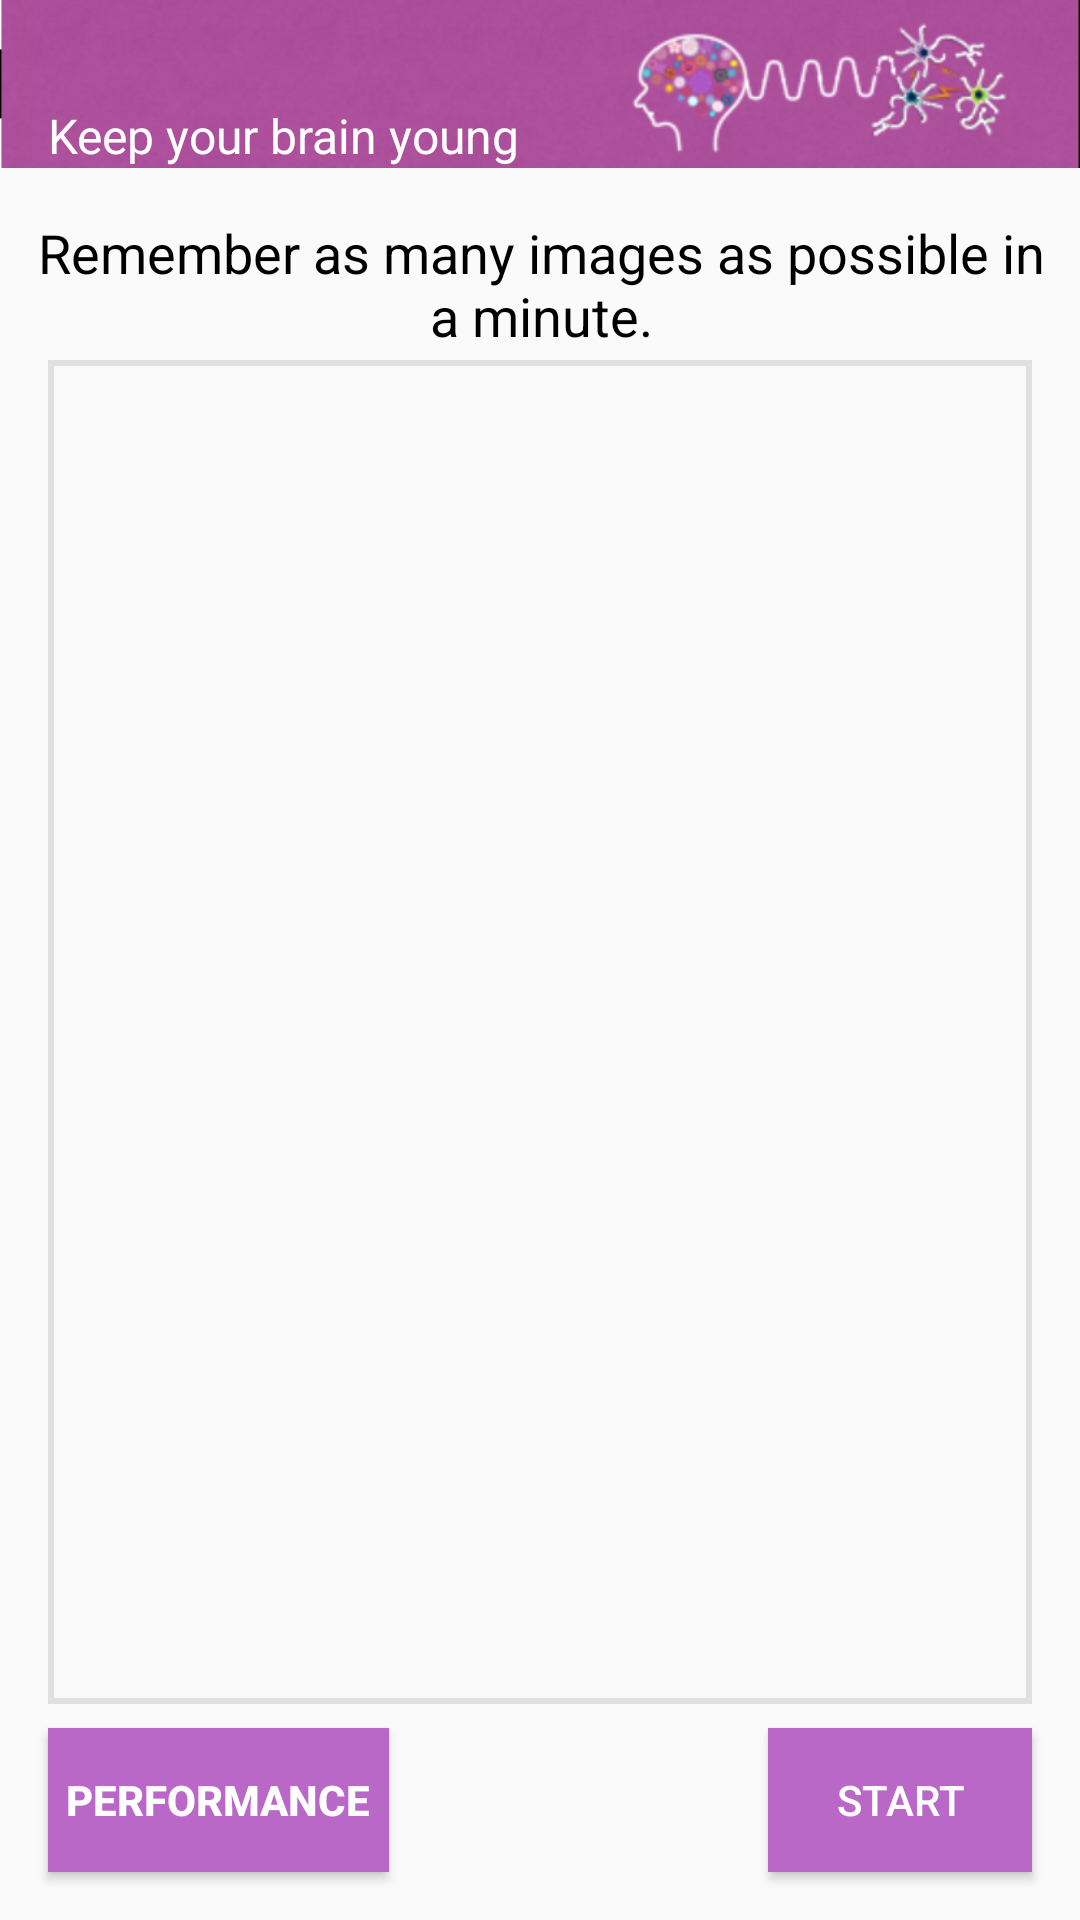

Reconstruct the res/layout file that produces this screen, plus the resources it refers to.
<!-- AndroidManifest.xml: application theme AppTheme -->
<!-- res/layout/activity_test_imagen.xml -->
<?xml version="1.0" encoding="utf-8"?>
<android.support.constraint.ConstraintLayout
    xmlns:android="http://schemas.android.com/apk/res/android"
    xmlns:app="http://schemas.android.com/apk/res-auto"
    xmlns:tools="http://schemas.android.com/tools"
    android:layout_width="match_parent"
    android:layout_height="match_parent"
    android:id="@+id/testImagenes"
    tools:context="com.google.android.gms.example.exercisesforthebrain.TestImagenActivity">

    <ImageView
        android:id="@+id/imageViewBarId"
        android:layout_width="0dp"
        android:layout_height="56dp"
        android:background="@android:color/transparent"
        android:focusable="true"
        android:scaleType="centerCrop"
        app:layout_constraintHorizontal_bias="1.0"
        app:layout_constraintLeft_toLeftOf="parent"
        app:layout_constraintRight_toRightOf="parent"
        app:layout_constraintTop_toTopOf="parent"
        app:srcCompat="@drawable/horizontalimageforapp"
        tools:ignore="ContentDescription" />

    <TextView
        android:id="@+id/textViewSubtitleId"
        android:layout_width="wrap_content"
        android:layout_height="wrap_content"
        android:layout_marginStart="16dp"
        android:focusable="true"
        android:nextFocusDown="@+id/textViewDescriptionExerId"
        android:nextFocusLeft="@+id/textViewDescriptionExerId"
        android:nextFocusRight="@+id/textViewDescriptionExerId"
        android:text="@string/subtitle"
        android:textAppearance="@android:style/TextAppearance.Material.Medium"
        android:textColor="@android:color/white"
        android:textSize="16sp"
        app:layout_constraintBottom_toBottomOf="@+id/imageViewBarId"
        app:layout_constraintLeft_toLeftOf="parent" />

    <android.support.v7.widget.Toolbar
        android:id="@+id/toolbarTestStartAlphaId"
        android:layout_width="0dp"
        android:layout_height="56dp"
        android:elevation="4dp"
        app:layout_constraintHorizontal_bias="0.502"
        app:layout_constraintLeft_toLeftOf="parent"
        app:layout_constraintRight_toRightOf="parent"
        app:layout_constraintTop_toTopOf="parent">
    </android.support.v7.widget.Toolbar>

    <Button
        android:id="@+id/buttonStartId"
        android:layout_width="wrap_content"
        android:layout_height="wrap_content"
        android:layout_marginEnd="16dp"
        android:layout_marginStart="16dp"
        android:background="@color/colorfabbuttondayactivity"
        android:contentDescription="@string/content_description_start_imagenTest"
        android:focusable="true"
        android:nextFocusDown="@id/textViewSubtitleId"
        android:nextFocusLeft="@+id/buttonPerformanceImageId"
        android:nextFocusRight="@+id/buttonPerformanceImageId"
        android:nextFocusUp="@+id/gridview"
        android:text="@string/start"
        android:textColor="@color/colorWhite"
        app:layout_constraintBaseline_toBaselineOf="@+id/buttonPerformanceImageId"
        app:layout_constraintRight_toRightOf="parent" />

    <TextView
        android:id="@+id/textViewDescriptionExerId"
        android:layout_width="wrap_content"
        android:layout_height="wrap_content"
        android:layout_marginLeft="16dp"
        android:layout_marginRight="16dp"
        android:layout_marginTop="16dp"
        android:elevation="4dp"
        android:focusable="true"
        android:nextFocusDown="@+id/textViewCountDownId"
        android:nextFocusLeft="@+id/textViewCountDownId"
        android:nextFocusRight="@+id/textViewCountDownId"
        android:nextFocusUp="@+id/textViewSubtitleId"
        android:paddingEnd="@dimen/titleAppBottMar"
        android:paddingStart="@dimen/titleAppBottMar"
        android:text="@string/descriptionTestImagen"
        android:textAlignment="center"
        android:textAppearance="@android:style/TextAppearance.Material.Medium"
        android:textColor="@android:color/black"
        android:textSize="18sp"
        app:layout_constraintHorizontal_bias="0.49"
        app:layout_constraintLeft_toLeftOf="parent"
        app:layout_constraintRight_toRightOf="parent"
        app:layout_constraintTop_toBottomOf="@+id/imageViewBarId" />

    <GridView
        android:id="@+id/gridview"
        android:layout_width="0dp"
        android:layout_height="0dp"
        android:layout_marginBottom="8dp"
        android:layout_marginLeft="16dp"
        android:layout_marginRight="16dp"
        android:layout_marginTop="64dp"
        android:background="@drawable/gridviewborder"
        android:columnWidth="70dp"
        android:contentDescription="@string/content_description_imagens"
        android:descendantFocusability="afterDescendants"
        android:elevation="24dp"
        android:fadeScrollbars="true"
        android:focusable="true"
        android:gravity="center"
        android:horizontalSpacing="8dp"
        android:listSelector="@drawable/focusgrid"
        android:nextFocusDown="@id/buttonPerformanceImageId"
        android:nextFocusLeft="@id/buttonPerformanceImageId"
        android:nextFocusRight="@id/buttonPerformanceImageId"
        android:nextFocusUp="@id/textViewCountDownId"
        android:numColumns="auto_fit"
        android:scrollbarFadeDuration="0"
        android:scrollbarSize="3dp"
        android:scrollbarThumbVertical="@color/colorGrey"
        android:scrollbars="vertical"
        android:stretchMode="columnWidth"
        android:verticalSpacing="8dp"
        app:layout_constraintBottom_toTopOf="@+id/buttonPerformanceImageId"
        app:layout_constraintHorizontal_bias="0.5"
        app:layout_constraintLeft_toLeftOf="parent"
        app:layout_constraintRight_toRightOf="parent"
        app:layout_constraintTop_toBottomOf="@+id/toolbarTestStartAlphaId" />

    <Button
        android:id="@+id/buttonPerformanceImageId"
        android:layout_width="wrap_content"
        android:layout_height="wrap_content"
        android:layout_marginBottom="16dp"
        android:layout_marginStart="16dp"
        android:background="@color/colorfabbuttondayactivity"
        android:contentDescription="@string/content_description_performance_imageExercise"
        android:focusable="true"
        android:nextFocusDown="@id/textViewSubtitleId"
        android:nextFocusLeft="@id/buttonStartId"
        android:nextFocusRight="@id/buttonStartId"
        android:nextFocusUp="@id/gridview"
        android:paddingEnd="6dp"
        android:paddingLeft="6dp"
        android:paddingRight="6dp"
        android:paddingStart="6dp"
        android:text="@string/performance"
        android:textColor="@color/colorWhite"
        android:textStyle="bold"
        app:layout_constraintBottom_toBottomOf="parent"
        app:layout_constraintLeft_toLeftOf="parent" />

</android.support.constraint.ConstraintLayout>
<!-- resources referenced by this layout -->
<resources>
  <color name="colorGrey">#9e9e9e</color>
  <color name="colorWhite">#ffffff</color>
  <color name="colorfabbuttondayactivity">#BA68C8</color>
  <dimen name="titleAppBottMar">8dp</dimen>
  <!-- drawable focusgrid (drawable) -->
  <?xml version="1.0" encoding="utf-8"?>
  <selector xmlns:android="http://schemas.android.com/apk/res/android">
  
      <item android:state_pressed="true">
      <shape android:shape="rectangle">
          <solid
              android:color="#AB47BC"/>
          <stroke
              android:width="2dp"
              android:color="#AB47BC"/>
          <size
              android:width="24dp"
              android:height="24dp" />
      </shape>
      </item>
      <item android:state_focused="true">
          <shape android:shape="rectangle">
              <solid android:color="#E0E0E0"/>
              <size
                  android:width="24dp"
                  android:height="24dp" />
          </shape>
      </item>
  </selector>
  <!-- drawable gridviewborder (drawable) -->
  <?xml version="1.0" encoding="utf-8"?>
  <selector xmlns:android="http://schemas.android.com/apk/res/android">
      <item>
          <shape android:shape="rectangle">
  
              <stroke
                  android:color="#E0E0E0"
                  android:width="2dp"
                  />
          </shape>
      </item>
  </selector>
  <!-- drawable horizontalimageforapp: png bitmap (drawable-hdpi, 19260 bytes) -->
  <string name="content_description_imagens">Imagens</string>
  <string name="content_description_performance_imageExercise">Look at performance</string>
  <string name="content_description_start_imagenTest">Start imagen test</string>
  <string name="descriptionTestImagen">Remember as many images as possible in a minute.</string>
  <string name="performance">Performance</string>
  <string name="start">Start</string>
  <string name="subtitle">Keep your brain young</string>
  <style name="AppTheme" parent="Theme.AppCompat.Light.NoActionBar">
          
          <item name="colorPrimary">@color/colorPrimary</item>
          <item name="colorPrimaryDark">@color/colorPrimaryDark</item>
          <item name="colorAccent">@color/colorAccent</item>
          <item name="colorControlNormal">@color/colorWhite</item>
  
          
          <item name="android:windowContentTransitions">true</item>
  
          
          <item name="android:windowEnterTransition">@transition/explode</item>
          <item name="android:windowExitTransition">@transition/explode</item>
  
          
          <item name="android:windowSharedElementEnterTransition">
              @transition/change_image_transform</item>
          <item name="android:windowSharedElementExitTransition">
              @transition/change_image_transform</item>
  
  
      </style>
  <color name="colorPrimary">#3f51b5</color>
  <color name="colorPrimaryDark">#9C27B0</color>
  <color name="colorAccent">#ff4081</color>
</resources>
